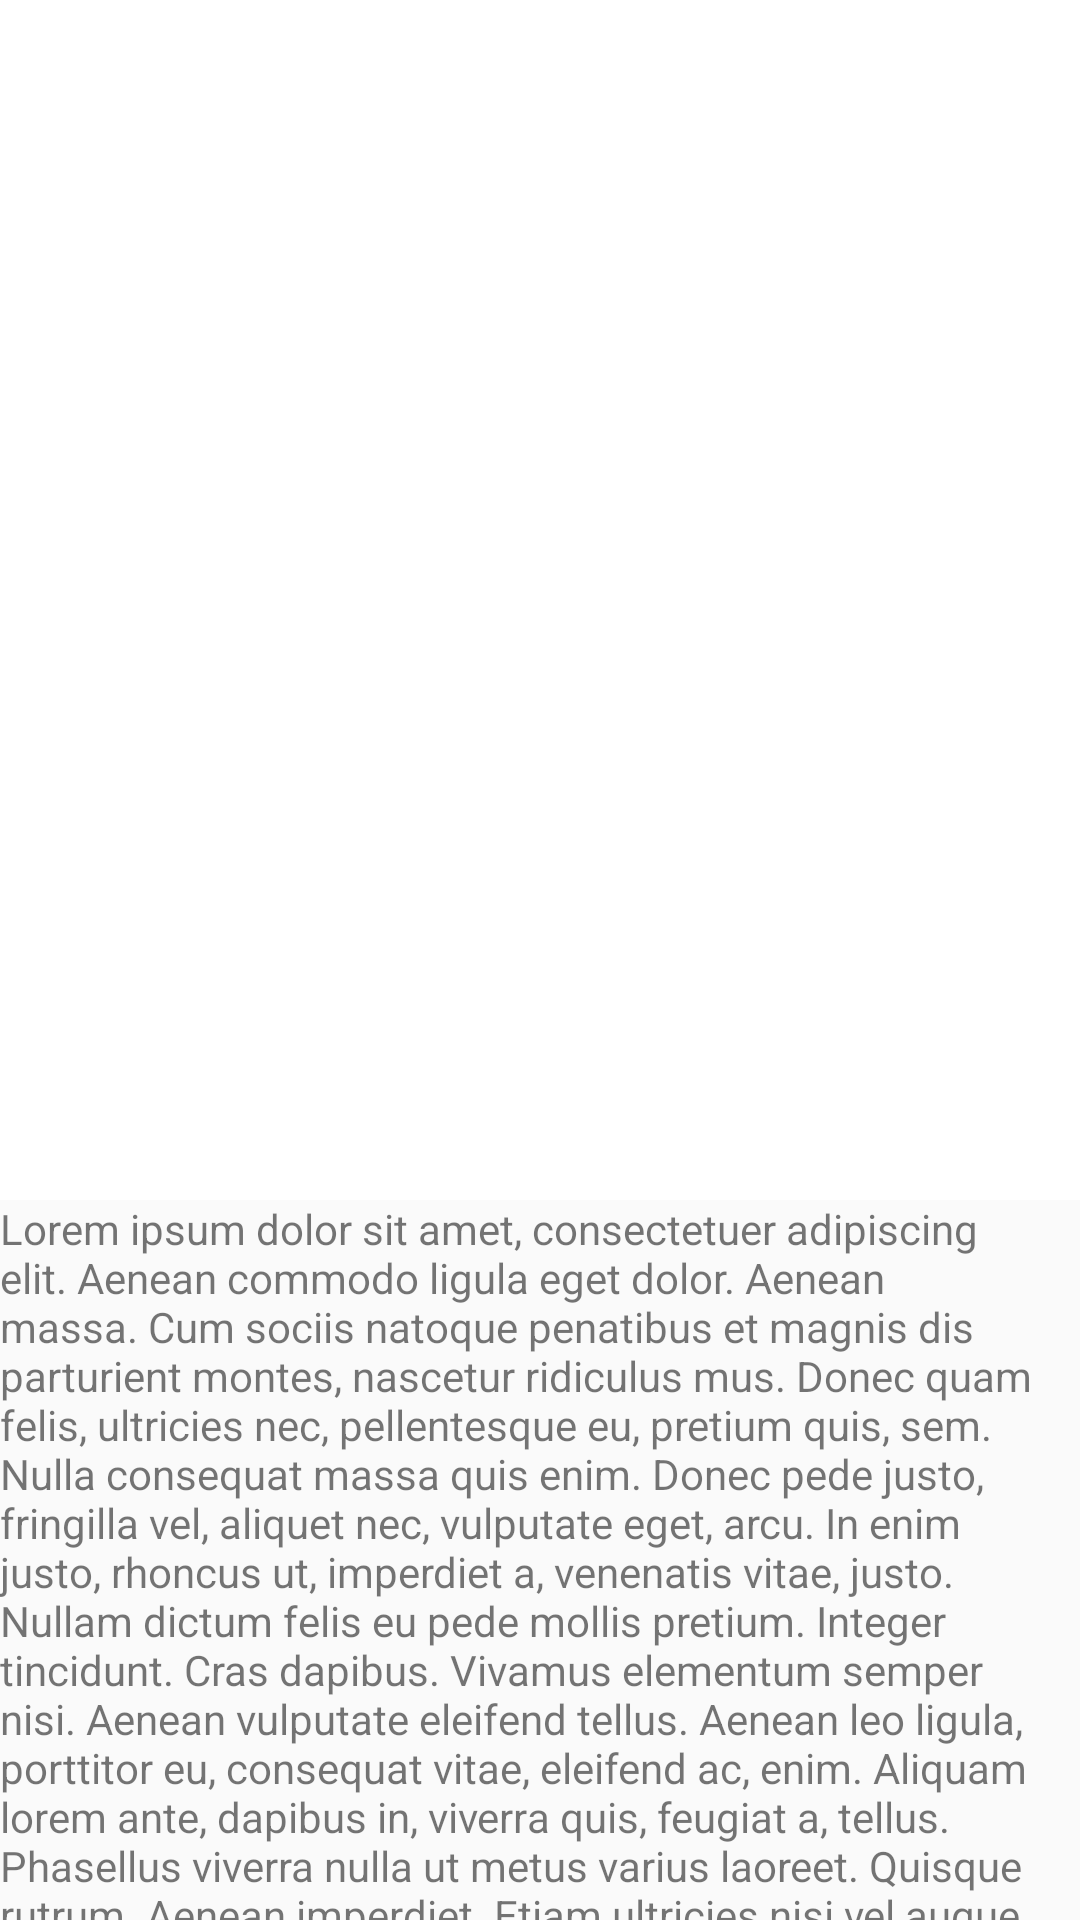

The Android layout XML behind this screen, and the referenced resources:
<!-- AndroidManifest.xml: application theme AppTheme.NoActionBar -->
<!-- res/layout/activity_shared_element.xml -->
<?xml version="1.0" encoding="utf-8"?>
<androidx.coordinatorlayout.widget.CoordinatorLayout xmlns:android="http://schemas.android.com/apk/res/android"
    xmlns:app="http://schemas.android.com/apk/res-auto"
    android:layout_width="match_parent"
    android:layout_height="match_parent"
    android:fitsSystemWindows="true">

    <com.google.android.material.appbar.AppBarLayout
        android:layout_width="match_parent"
        android:layout_height="400dp"
        android:fitsSystemWindows="true"
        android:theme="@style/AppTheme.AppBarOverlay">

        <com.google.android.material.appbar.CollapsingToolbarLayout
            android:layout_width="match_parent"
            android:layout_height="match_parent"
            android:fitsSystemWindows="true"
            app:contentScrim="@color/colorPrimary"
            app:layout_scrollFlags="scroll|exitUntilCollapsed">

            <ImageView
                android:id="@+id/image"
                android:layout_width="match_parent"
                android:layout_height="match_parent"
                android:background="@android:color/white" />

            <View
                android:layout_width="match_parent"
                android:layout_height="64dp"
                android:layout_gravity="bottom"
                android:background="@color/transparent_black" />

            <androidx.appcompat.widget.Toolbar
                android:id="@+id/toolbar"
                android:layout_width="match_parent"
                android:layout_height="?attr/actionBarSize"
                app:layout_collapseMode="pin"
                app:layout_scrollFlags="scroll|enterAlways"
                app:popupTheme="@style/AppTheme.PopupOverlay" />

        </com.google.android.material.appbar.CollapsingToolbarLayout>

    </com.google.android.material.appbar.AppBarLayout>

    <androidx.core.widget.NestedScrollView
        android:layout_width="match_parent"
        android:layout_height="wrap_content"
        app:layout_behavior="@string/appbar_scrolling_view_behavior">

        <TextView
            android:layout_width="match_parent"
            android:layout_height="match_parent"
            android:text="@string/dummy_text" />

    </androidx.core.widget.NestedScrollView>
</androidx.coordinatorlayout.widget.CoordinatorLayout>
<!-- resources referenced by this layout -->
<resources>
  <color name="colorPrimary">#3F51B5</color>
</resources>
